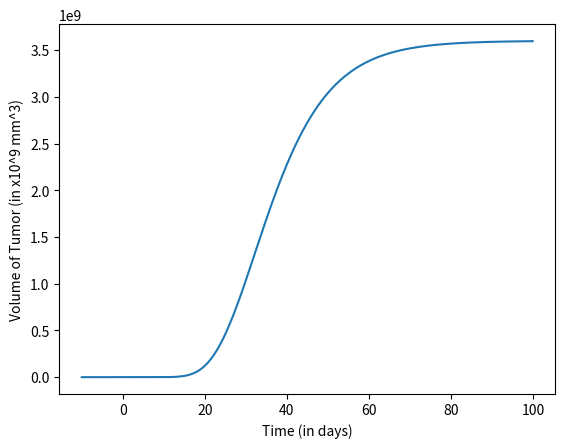

Here is the Python script that generated this plot:
import numpy as np 
import matplotlib.pyplot as plt

t = np.arange(-10,100,0.1)
v = np.arange(-10,100,0.1)

for i in range(len(t)):
    v[i] = (50/1000)*np.exp(25*(1 - np.exp(-0.1*t[i])))


plt.plot(t,v)
plt.xlabel("Time (in days)")
plt.ylabel("Volume of Tumor (in x10^9 mm^3)")
plt.show()